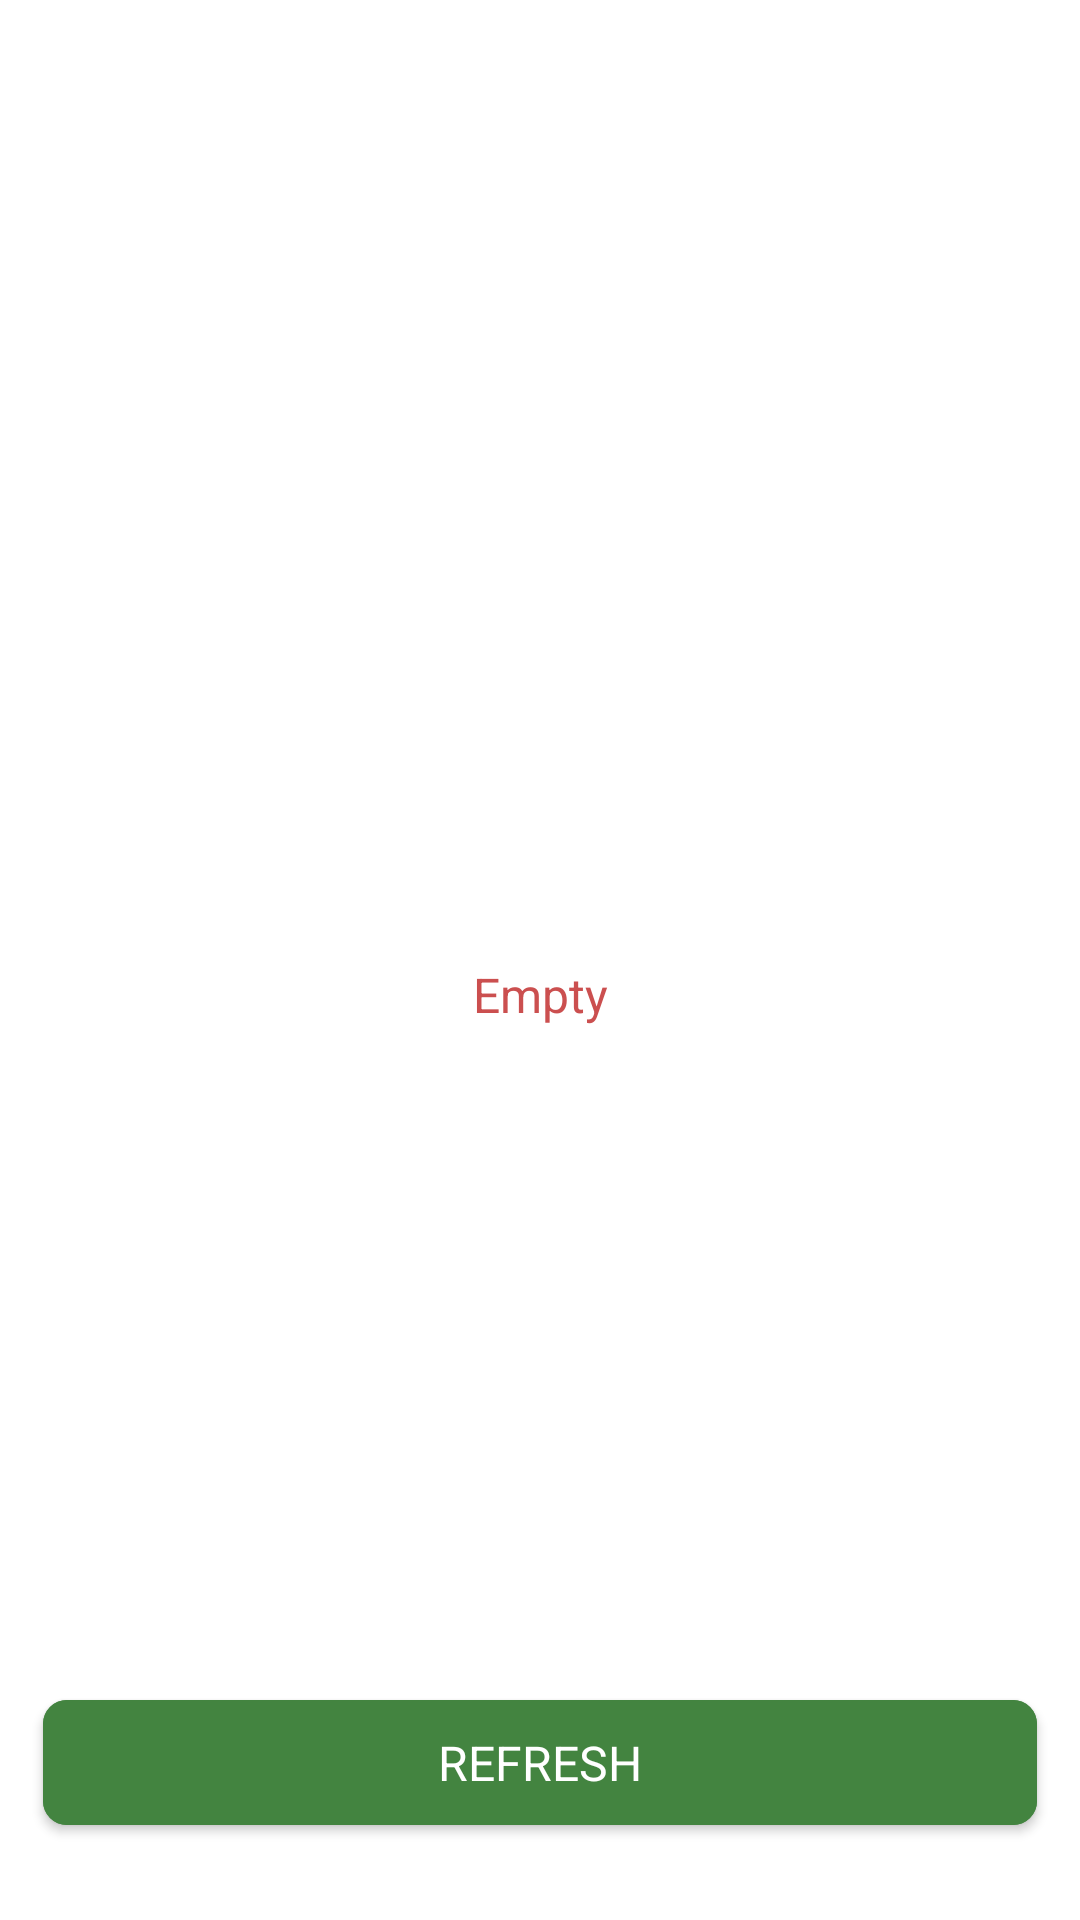

This screen was rendered from an Android layout file. Write that file and the resources it references.
<!-- AndroidManifest.xml: application theme splash_theme -->
<!-- res/layout/empty_error_layout.xml -->
<?xml version="1.0" encoding="utf-8"?>
<androidx.constraintlayout.widget.ConstraintLayout xmlns:android="http://schemas.android.com/apk/res/android"
    android:layout_width="match_parent"
    android:layout_height="match_parent"
    xmlns:app="http://schemas.android.com/apk/res-auto"
    android:layout_gravity="center"
    android:background="@color/transparent">

    <androidx.constraintlayout.widget.Guideline
        android:id="@+id/glEmptyTop"
        android:layout_width="wrap_content"
        android:layout_height="wrap_content"
        android:orientation="horizontal"
        app:layout_constraintGuide_percent="@dimen/gl_start"/>

    <androidx.constraintlayout.widget.Guideline
        android:id="@+id/glEmptyBottom"
        android:layout_width="wrap_content"
        android:layout_height="wrap_content"
        android:orientation="horizontal"
        app:layout_constraintGuide_percent="@dimen/gl_end"/>

    <androidx.constraintlayout.widget.Guideline
        android:id="@+id/glEmptyStart"
        android:layout_width="wrap_content"
        android:layout_height="wrap_content"
        android:orientation="vertical"
        app:layout_constraintGuide_percent="@dimen/gl_start"/>

    <androidx.constraintlayout.widget.Guideline
        android:id="@+id/glEmptyEnd"
        android:layout_width="wrap_content"
        android:layout_height="wrap_content"
        android:orientation="vertical"
        app:layout_constraintGuide_percent="@dimen/gl_end"/>

    <ImageView
        android:id="@+id/ivEmptyError"
        android:layout_width="@dimen/size_error_image"
        android:layout_height="@dimen/size_error_image"
        android:contentDescription="@string/cd_error"
        android:src="@drawable/ic_empty_repos_error"
        app:layout_constraintBottom_toTopOf="@id/glEmptyBottom"
        app:layout_constraintEnd_toStartOf="@id/glEmptyEnd"
        app:layout_constraintStart_toEndOf="@id/glEmptyStart"
        app:layout_constraintTop_toBottomOf="@id/glEmptyTop"
        app:layout_constraintVertical_bias="@dimen/bias_error_image" />

    <TextView
        android:id="@+id/tvEmptyErrorName"
        android:layout_width="wrap_content"
        android:layout_height="wrap_content"
        android:layout_gravity="center_horizontal"
        android:text="@string/title_empty_error"
        android:textColor="@color/red_error_light"
        android:textSize="@dimen/font_default_size"
        app:layout_constraintBottom_toTopOf="@id/glEmptyBottom"
        app:layout_constraintEnd_toStartOf="@id/glEmptyEnd"
        app:layout_constraintStart_toEndOf="@id/glEmptyStart"
        app:layout_constraintTop_toBottomOf="@+id/ivEmptyError"
        app:layout_constraintVertical_bias="@dimen/bias_error_name" />

    <TextView
        android:id="@+id/tvEmptyErrorDescription"
        android:layout_width="wrap_content"
        android:layout_height="wrap_content"
        android:textSize="@dimen/font_medium_size"
        android:layout_gravity="center_horizontal"
        android:textColor="@color/white"
        android:text="@string/empty_error"
        app:layout_constraintBottom_toTopOf="@id/glEmptyBottom"
        app:layout_constraintEnd_toStartOf="@id/glEmptyEnd"
        app:layout_constraintStart_toEndOf="@id/glEmptyStart"
        app:layout_constraintTop_toBottomOf="@+id/tvEmptyErrorName"
        app:layout_constraintVertical_bias="@dimen/bias_error_description"/>

    <com.google.android.material.button.MaterialButton
        android:id="@+id/bUpdateListEmptyError"
        android:layout_width="@dimen/null_size"
        android:layout_height="wrap_content"
        android:layout_gravity="bottom"
        android:text="@string/b_refresh"
        style="@style/green_button"
        app:layout_constraintVertical_bias="@dimen/bias_end"
        app:layout_constraintBottom_toTopOf="@id/glEmptyBottom"
        app:layout_constraintEnd_toStartOf="@id/glEmptyEnd"
        app:layout_constraintStart_toEndOf="@id/glEmptyStart"
        app:layout_constraintTop_toBottomOf="@id/tvEmptyErrorDescription"/>
</androidx.constraintlayout.widget.ConstraintLayout>
<!-- resources referenced by this layout -->
<resources>
  <color name="red_error_light">#CB4F4F</color>
  <color name="transparent">#00000000</color>
  <color name="white">#FFFFFFFF</color>
  <dimen name="bias_end">1.0</dimen>
  <dimen name="bias_error_description">0.02</dimen>
  <dimen name="bias_error_image">0.35</dimen>
  <dimen name="bias_error_name">0.1</dimen>
  <dimen name="font_default_size">16sp</dimen>
  <dimen name="font_medium_size">14sp</dimen>
  <dimen name="gl_end">0.96</dimen>
  <dimen name="gl_start">0.04</dimen>
  <dimen name="null_size">0dp</dimen>
  <dimen name="size_error_image">90dp</dimen>
  <string name="b_refresh">refresh</string>
  <string name="cd_error">Error</string>
  <string name="empty_error">No repositories at the moment</string>
  <string name="title_empty_error">Empty</string>
  <style name="green_button" parent="Theme.MaterialComponents.Light">
          <item name="android:gravity">center</item>
          <item name="android:textAllCaps">true</item>
          <item name="android:padding">@dimen/padding_default</item>
          <item name="android:textColor">@color/white</item>
          <item name="android:backgroundTint">@color/green</item>
          <item name="cornerRadius">@dimen/corner_radius</item>
          <item name="android:textSize">@dimen/font_default_size</item>
      </style>
  <style name="splash_theme" parent="Theme.MaterialComponents.Light.NoActionBar">
          <item name="android:windowBackground">@drawable/bg_splash</item>
          <item name="android:statusBarColor">@color/gray_dark</item>
      </style>
  <dimen name="padding_default">10dp</dimen>
  <color name="green">#438440</color>
  <dimen name="corner_radius">8dp</dimen>
  <!-- drawable bg_splash (drawable) -->
  <?xml version="1.0" encoding="utf-8"?>
  <selector xmlns:android="http://schemas.android.com/apk/res/android">
      <item>
          <layer-list>
              <item>
                  <color android:color="@color/gray_dark"/>
              </item>
              <item android:drawable="@drawable/ic_splash" android:gravity="center"/>
          </layer-list>
      </item>
  </selector>
  <color name="gray_dark">#0D1117</color>
</resources>
